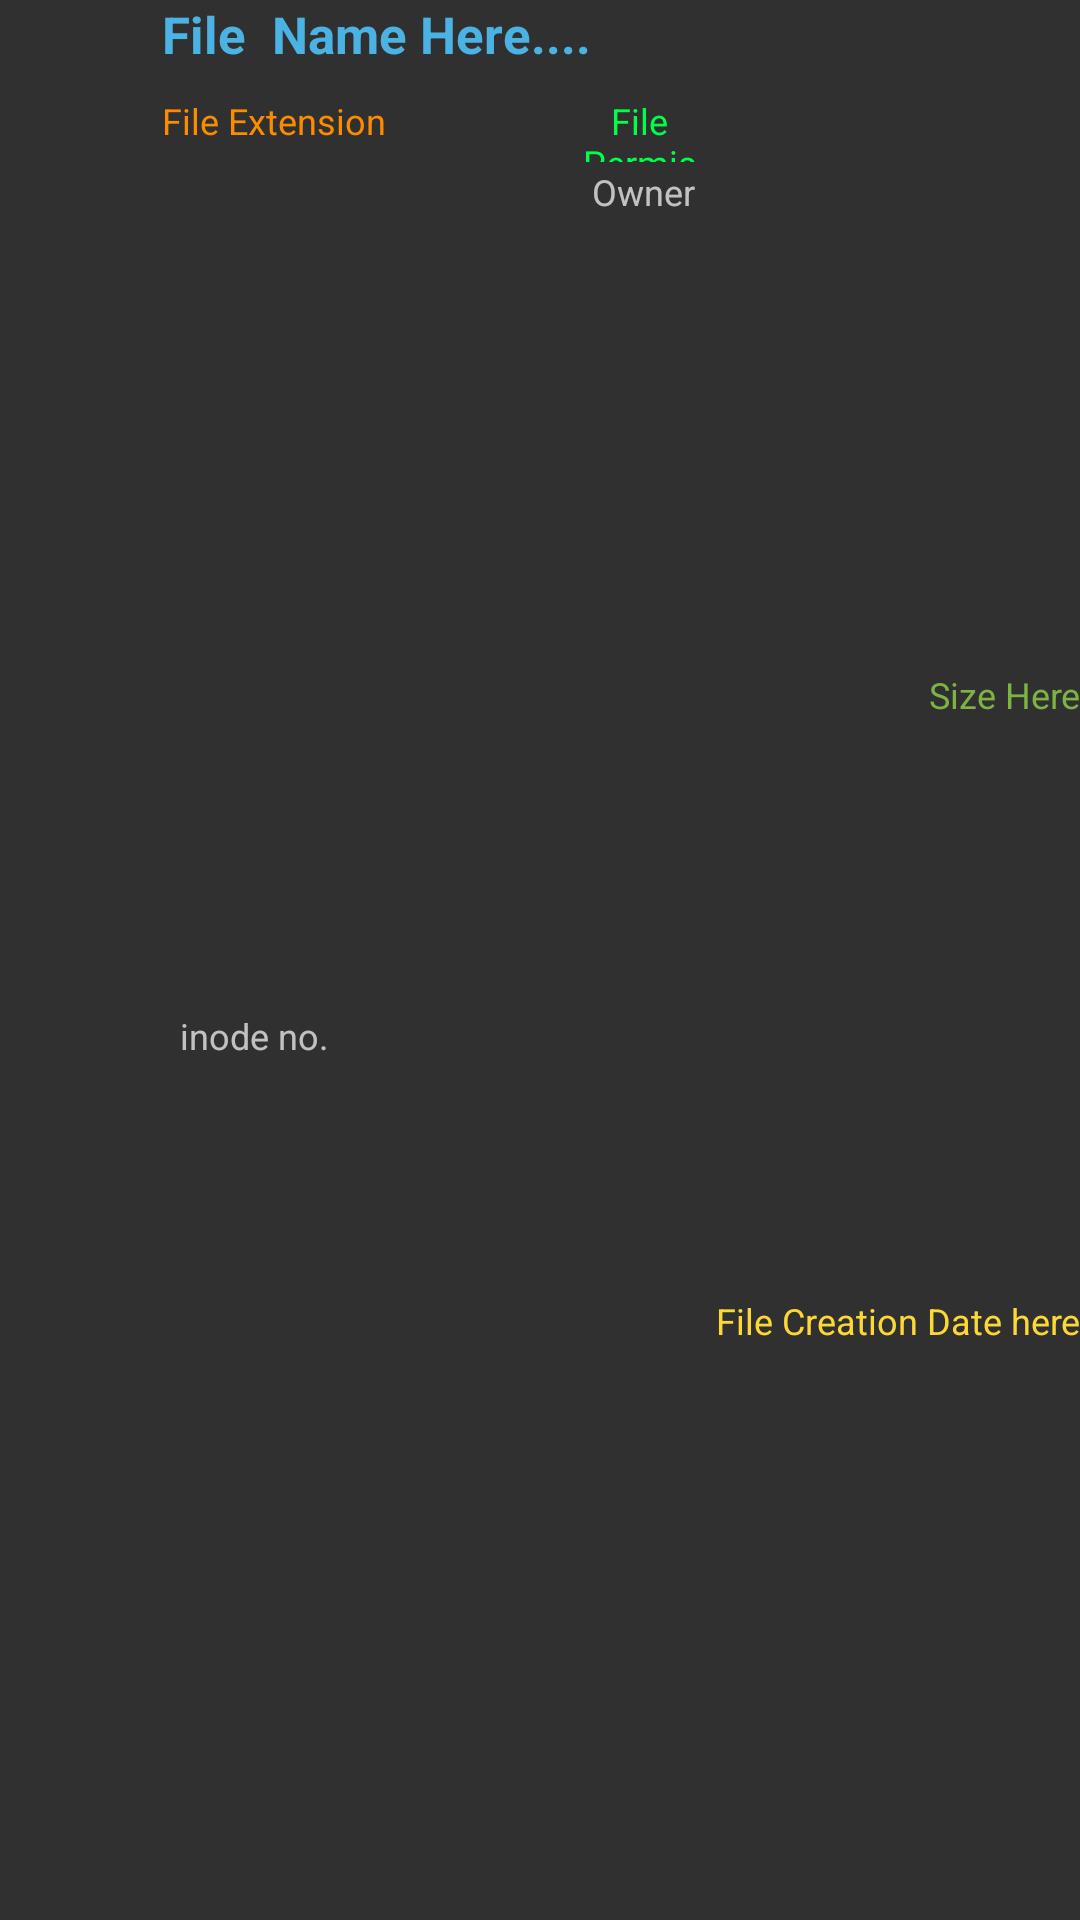

Reconstruct the res/layout file that produces this screen, plus the resources it refers to.
<!-- AndroidManifest.xml: application theme AppTheme -->
<!-- res/layout/listitem_root_browser.xml -->
<?xml version="1.0" encoding="utf-8"?>
<androidx.constraintlayout.widget.ConstraintLayout xmlns:android="http://schemas.android.com/apk/res/android"
    xmlns:app="http://schemas.android.com/apk/res-auto"
    xmlns:tools="http://schemas.android.com/tools"
    android:layout_width="match_parent"
    android:layout_height="wrap_content">

    <TextView
        android:id="@+id/root_browser_item_name"
        android:layout_width="0dp"
        android:layout_height="32dp"
        android:layout_marginStart="4dp"
        android:layout_weight="1"
        android:autoSizeMaxTextSize="@dimen/text_size_large"
        android:autoSizeMinTextSize="@dimen/text_size_small"
        android:autoSizeTextType="uniform"
        android:lines="2"
        android:maxLines="2"
        android:minLines="1"
        android:text="File  Name Here...."
        android:textColor="#4BB2E4"
        android:textSize="@dimen/text_size_large"
        android:textStyle="bold"
        app:layout_constraintEnd_toEndOf="parent"
        app:layout_constraintStart_toEndOf="@+id/root_browser_item_thumbnails"
        app:layout_constraintTop_toTopOf="parent" />

    <CheckBox
        android:id="@+id/root_browser_item_checkbox"
        android:layout_width="28dp"
        android:layout_height="25dp"
        android:layout_marginTop="16dp"
        android:visibility="gone"
        app:layout_constraintEnd_toEndOf="parent"
        app:layout_constraintTop_toTopOf="parent" />

    <TextView
        android:id="@+id/root_browser_item_time"
        android:layout_width="0dp"
        android:layout_height="18dp"
        android:gravity="center|right"
        android:text="File Creation Date here"
        android:textColor="#FDD835"
        android:textSize="12sp"
        app:layout_constraintBottom_toBottomOf="parent"
        app:layout_constraintEnd_toStartOf="@+id/root_browser_item_checkbox"
        app:layout_constraintStart_toEndOf="@+id/root_browser_item_perm"
        app:layout_constraintTop_toBottomOf="@+id/root_browser_item_size"
        app:layout_constraintVertical_bias="0.0" />

    <TextView
        android:id="@+id/root_browser_item_type"
        android:layout_width="138dp"
        android:layout_height="22dp"
        android:layout_marginStart="4dp"
        android:text="File Extension"
        android:textAlignment="textStart"
        android:textColor="#FB8C00"
        android:textSize="12sp"
        app:layout_constraintStart_toEndOf="@+id/root_browser_item_thumbnails"
        app:layout_constraintTop_toBottomOf="@+id/root_browser_item_name" />

    <TextView
        android:id="@+id/root_browser_item_perm"
        android:layout_width="0dp"
        android:layout_height="22dp"
        android:gravity="center"
        android:text="File Permissions"
        android:textAlignment="center"
        android:textColor="#00FF48"
        android:textSize="12sp"
        app:layout_constraintEnd_toStartOf="@+id/root_browser_item_size"
        app:layout_constraintHorizontal_bias="0.0"
        app:layout_constraintStart_toEndOf="@+id/root_browser_item_type"
        app:layout_constraintTop_toBottomOf="@+id/root_browser_item_name" />

    <TextView
        android:id="@+id/root_browser_item_size"
        android:layout_width="126dp"
        android:layout_height="18dp"
        android:gravity="center|right"
        android:text="Size Here"
        android:textColor="#7CB342"
        android:textSize="12sp"
        app:layout_constraintBottom_toTopOf="@+id/root_browser_item_time"
        app:layout_constraintEnd_toStartOf="@+id/root_browser_item_checkbox"
        app:layout_constraintTop_toBottomOf="@+id/root_browser_item_name" />

    <ImageView
        android:id="@+id/root_browser_item_thumbnails"
        android:layout_width="48dp"
        android:layout_height="48dp"
        android:layout_marginStart="2dp"
        android:layout_marginTop="7dp"
        android:layout_marginBottom="7dp"
        app:layout_constraintBottom_toBottomOf="parent"
        app:layout_constraintStart_toStartOf="parent"
        app:layout_constraintTop_toTopOf="parent"
        app:srcCompat="@drawable/ic_launcher_background" />

    <TextView
        android:id="@+id/root_browser_textview_inode"
        android:layout_width="141dp"
        android:layout_height="20dp"
        android:layout_marginStart="4dp"
        android:text="  inode no."
        android:textSize="12sp"
        app:layout_constraintBottom_toBottomOf="parent"
        app:layout_constraintEnd_toStartOf="@+id/root_browser_textview_owner"
        app:layout_constraintStart_toEndOf="@+id/root_browser_item_thumbnails"
        app:layout_constraintTop_toBottomOf="@+id/root_browser_item_type" />

    <TextView
        android:id="@+id/root_browser_textview_owner"
        android:layout_width="0dp"
        android:layout_height="20dp"
        android:gravity="center"
        android:text="Owner"
        android:textAlignment="center"
        android:textSize="12sp"
        app:layout_constraintEnd_toStartOf="@+id/root_browser_item_time"
        app:layout_constraintStart_toEndOf="@+id/root_browser_textview_inode"
        app:layout_constraintTop_toBottomOf="@+id/root_browser_item_perm" />


</androidx.constraintlayout.widget.ConstraintLayout>
<!-- resources referenced by this layout -->
<resources>
  <dimen name="text_size_large">17sp</dimen>
  <dimen name="text_size_small">13sp</dimen>
  <style name="AppTheme" parent="Theme.AppCompat.NoActionBar">
          
          <item name="colorPrimary">@color/colorPrimary</item>
          <item name="colorPrimaryDark">@color/colorPrimaryDark</item>
          <item name="colorAccent">@color/colorAccent</item>
          
      </style>
  <color name="colorPrimary">#00897B</color>
  <color name="colorPrimaryDark">#027467</color>
  <color name="colorAccent">#D81B60</color>
</resources>
